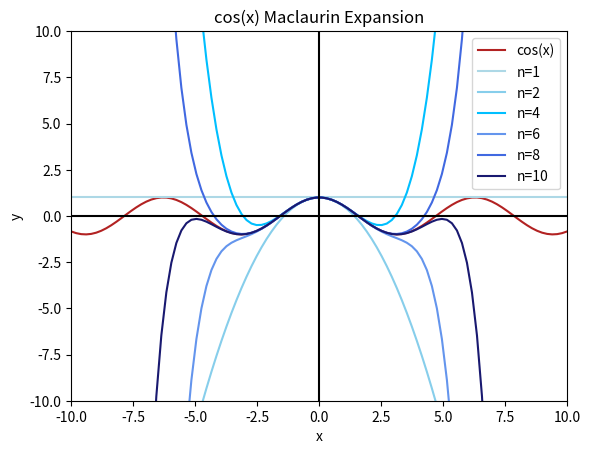

This chart was generated by the following Python code:

import matplotlib.pyplot as plt
import numpy as np
import math

x = np.linspace(-10,10,num=100)
plt.plot(x,np.cos(x),label="cos(x)",color="firebrick")

y = x**0 #メモ：1にしてしまうと、xとyの次元が合わなくなる
plt.plot(x,y,label="n=1",color="lightblue")

y = y - x**2 / 2
plt.plot(x,y,label="n=2",color="skyblue")

y = y + x**4 / math.factorial(4)
plt.plot(x,y,label="n=4",color="deepskyblue")

y = y - x**6 / math.factorial(6)
plt.plot(x,y,label="n=6",color="cornflowerblue")

y = y + x**8 / math.factorial(8)
plt.plot(x,y,label="n=8",color="royalblue")

y = y - x**10 / math.factorial(10)
plt.plot(x,y,label="n=10",color="midnightblue")

plt.xlim(-10,10)
plt.ylim(-10,10)

plt.title("cos(x) Maclaurin Expansion")

plt.axhline(0, color="black")
plt.axvline(0, color="black")

plt.xlabel("x")
plt.ylabel("y")

plt.legend()
plt.show()